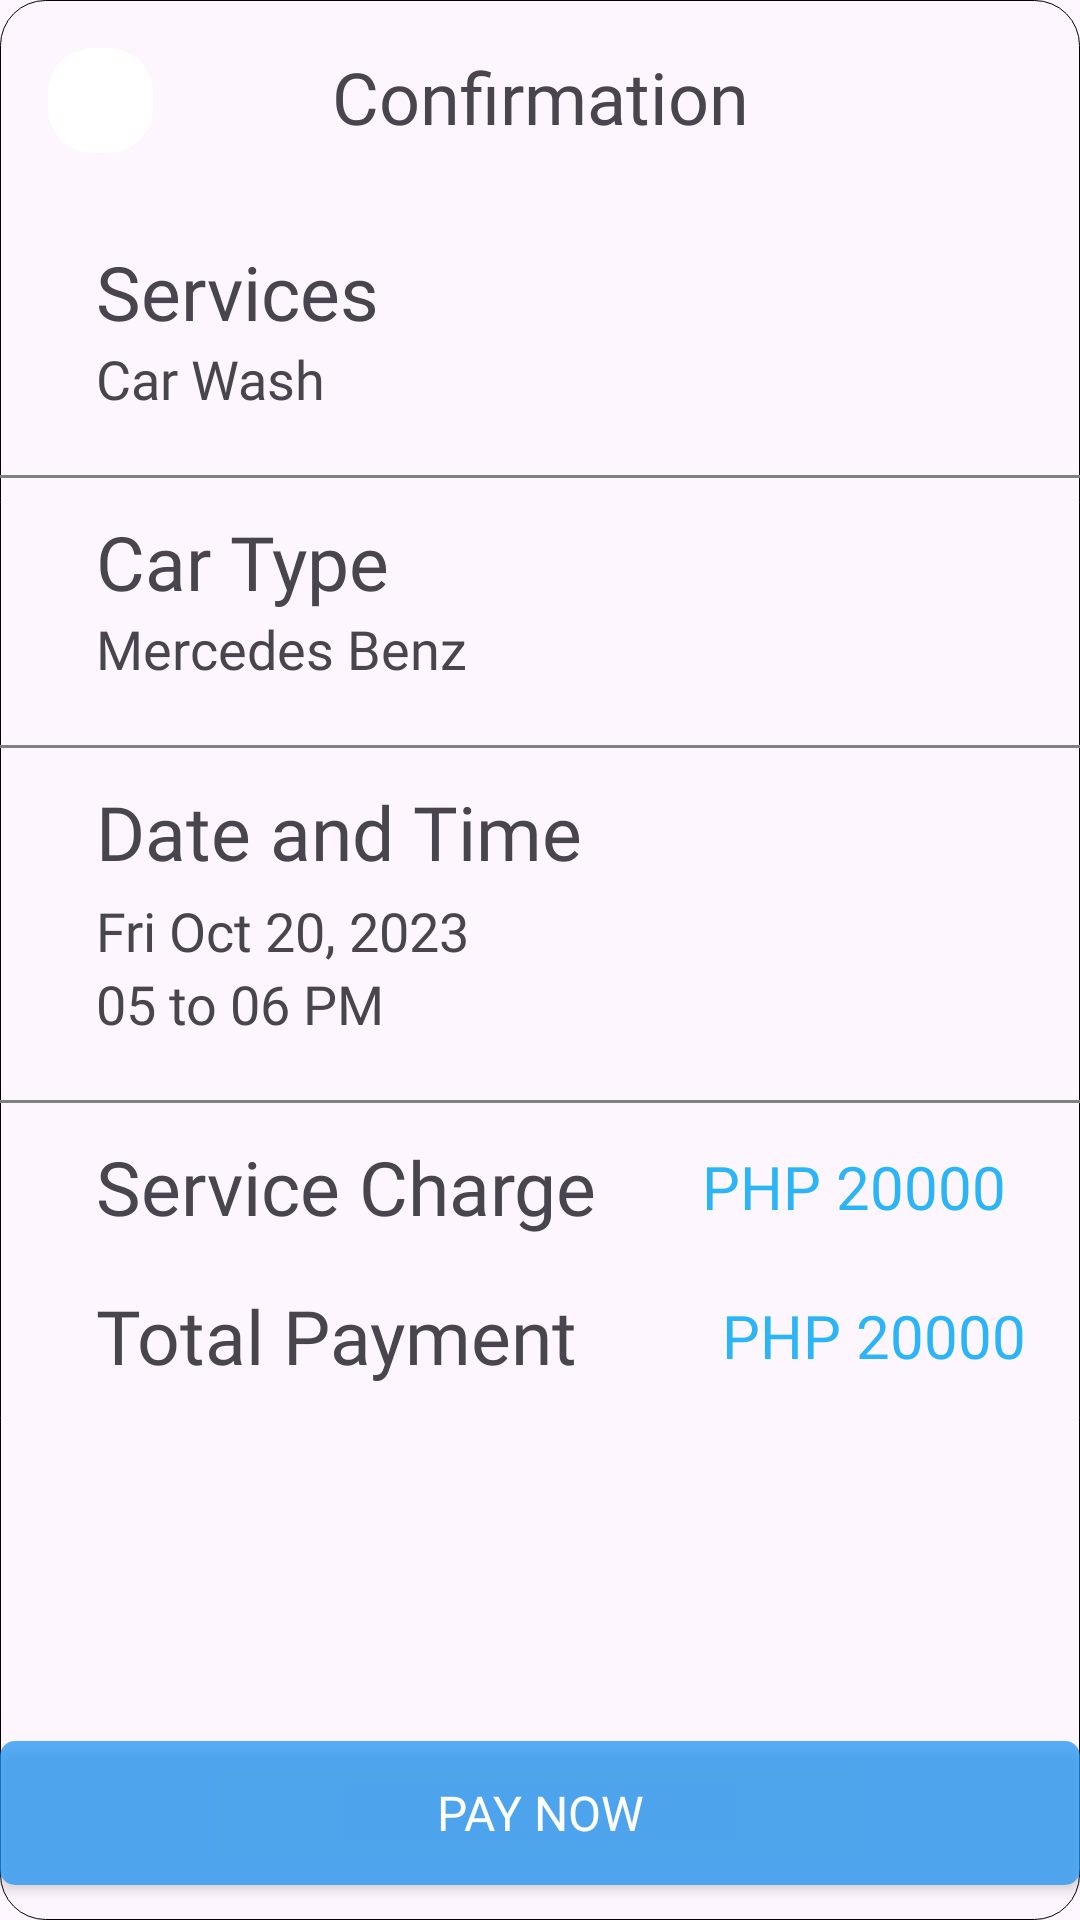

Layout XML and referenced resources for this Android screen:
<!-- AndroidManifest.xml: application theme Theme.AutoMoto -->
<!-- res/layout/fragment_confirmation.xml -->
<?xml version="1.0" encoding="utf-8"?>
<androidx.constraintlayout.widget.ConstraintLayout xmlns:android="http://schemas.android.com/apk/res/android"
    xmlns:tools="http://schemas.android.com/tools"
    android:layout_width="match_parent"
    android:layout_height="match_parent"
    android:background="@drawable/background_gray"
    xmlns:app="http://schemas.android.com/apk/res-auto"
    tools:context=".ConfirmationFragment">

    <ImageButton
        android:id="@+id/ib_back_arrow"
        android:layout_width="35dp"
        android:layout_height="35dp"
        android:src="@drawable/icon_arrow_back"
        android:background="@drawable/background_white"
        android:paddingStart="10dp"
        android:layout_marginTop="16dp"
        android:layout_marginStart="16dp"
        app:layout_constraintStart_toStartOf="parent"
        app:layout_constraintTop_toTopOf="parent"/>

    <TextView
        android:id="@+id/tv_confirmation"
        android:layout_width="match_parent"
        android:layout_height="wrap_content"
        android:layout_marginTop="16dp"
        android:fontFamily="@font/poppins_semi_bold"
        android:text="Confirmation"
        android:textSize="24sp"
        android:gravity="center"
        app:layout_constraintStart_toStartOf="@id/ib_back_arrow"
        app:layout_constraintTop_toTopOf="parent" />

    <TextView
        android:id="@+id/tv_services"
        android:text="Services"
        android:textSize="25sp"
        android:fontFamily="@font/poppins_semi_bold"
        android:layout_marginStart="16dp"
        android:layout_marginTop="32dp"
        android:layout_width="wrap_content"
        android:layout_height="wrap_content"
        app:layout_constraintStart_toStartOf="@id/ib_back_arrow"
        app:layout_constraintTop_toBottomOf="@id/tv_confirmation"/>

    <TextView
        android:id="@+id/tv_types_of_services"
        android:layout_width="wrap_content"
        android:layout_height="wrap_content"
        android:fontFamily="@font/poppins_simple"
        android:text="Car Wash"
        android:textSize="18sp"
        app:layout_constraintStart_toStartOf="@+id/tv_services"
        app:layout_constraintTop_toBottomOf="@id/tv_services" />

    <View
        android:layout_width="360dp"
        android:layout_height="1dp"
        android:layout_marginTop="20dp"
        android:background="@color/grey"
        app:layout_constraintBottom_toTopOf="@+id/tv_car_type"
        app:layout_constraintEnd_toEndOf="parent"
        app:layout_constraintStart_toStartOf="parent"
        app:layout_constraintTop_toBottomOf="@id/tv_types_of_services"
        app:layout_constraintVertical_bias="0.0" />

    <TextView
        android:id="@+id/tv_car_type"
        android:text="Car Type"
        android:textSize="25sp"
        android:fontFamily="@font/poppins_semi_bold"
        android:layout_marginTop="32dp"
        android:layout_width="wrap_content"
        android:layout_height="wrap_content"
        app:layout_constraintStart_toStartOf="@id/tv_services"
        app:layout_constraintTop_toBottomOf="@id/tv_types_of_services"/>

    <TextView
        android:id="@+id/tv_my_car"
        android:layout_width="wrap_content"
        android:layout_height="wrap_content"
        android:fontFamily="@font/poppins_simple"
        android:text="Mercedes Benz"
        android:textSize="18sp"
        app:layout_constraintStart_toStartOf="@+id/tv_car_type"
        app:layout_constraintTop_toBottomOf="@id/tv_car_type" />

    <View
        android:layout_width="360dp"
        android:layout_height="1dp"
        android:layout_marginTop="20dp"
        android:background="@color/grey"
        app:layout_constraintBottom_toTopOf="@+id/tv_date_and_time"
        app:layout_constraintEnd_toEndOf="parent"
        app:layout_constraintHorizontal_bias="0.484"
        app:layout_constraintStart_toStartOf="parent"
        app:layout_constraintTop_toBottomOf="@id/tv_my_car"
        app:layout_constraintVertical_bias="0.0" />

    <TextView
        android:id="@+id/tv_date_and_time"
        android:layout_width="wrap_content"
        android:layout_height="wrap_content"
        android:fontFamily="@font/poppins_semi_bold"
        android:text="Date and Time"
        android:textSize="25sp"
        android:layout_marginTop="32dp"
        app:layout_constraintStart_toStartOf="@id/tv_services"
        app:layout_constraintTop_toBottomOf="@id/tv_my_car"/>

    <TextView
        android:id="@+id/tv_date"
        android:layout_width="wrap_content"
        android:layout_height="wrap_content"
        android:layout_marginTop="4dp"
        android:fontFamily="@font/poppins_simple"
        android:text="Fri Oct 20, 2023"
        android:textSize="18sp"
        app:layout_constraintStart_toStartOf="@+id/tv_date_and_time"
        app:layout_constraintTop_toBottomOf="@id/tv_date_and_time" />

    <TextView
        android:id="@+id/tv_time"
        android:layout_width="wrap_content"
        android:layout_height="wrap_content"
        android:fontFamily="@font/poppins_simple"
        android:text="05 to 06 PM"
        android:textSize="18sp"
        app:layout_constraintStart_toStartOf="@+id/tv_date"
        app:layout_constraintTop_toBottomOf="@id/tv_date" />

    <View
        android:id="@+id/view"
        android:layout_width="360dp"
        android:layout_height="1dp"
        android:layout_marginTop="20dp"
        android:background="@color/grey"
        app:layout_constraintBottom_toTopOf="@+id/service_charge"
        app:layout_constraintEnd_toEndOf="parent"
        app:layout_constraintHorizontal_bias="0.484"
        app:layout_constraintStart_toStartOf="parent"
        app:layout_constraintTop_toBottomOf="@id/tv_time"
        app:layout_constraintVertical_bias="0.0" />

    <TextView
        android:id="@+id/service_charge"
        android:layout_width="wrap_content"
        android:layout_height="wrap_content"
        android:text="Service Charge"
        android:textSize="25sp"
        android:fontFamily="@font/poppins_semi_bold"
        android:layout_marginTop="32dp"
        app:layout_constraintStart_toStartOf="@id/tv_services"
        app:layout_constraintTop_toBottomOf="@id/tv_time" />

    <TextView
        android:layout_width="wrap_content"
        android:layout_height="wrap_content"

        android:fontFamily="@font/poppins_simple"
        android:text="PHP 20000"
        android:textColor="@color/blue"
        android:textSize="20sp"
        app:layout_constraintBottom_toBottomOf="@+id/service_charge"
        app:layout_constraintEnd_toEndOf="parent"
        app:layout_constraintHorizontal_bias="0.587"
        app:layout_constraintStart_toEndOf="@id/service_charge"
        app:layout_constraintTop_toTopOf="@+id/service_charge" />

    <TextView
        android:id="@+id/payment"
        android:layout_width="wrap_content"
        android:layout_height="wrap_content"
        android:text="Total Payment"
        android:textSize="25sp"
        android:fontFamily="@font/poppins_semi_bold"
        android:layout_marginTop="16dp"
        app:layout_constraintStart_toStartOf="@id/service_charge"
        app:layout_constraintTop_toBottomOf="@id/service_charge" />

    <TextView
        android:id="@+id/textView12"
        android:layout_width="wrap_content"
        android:layout_height="wrap_content"
        android:layout_marginStart="48dp"
        android:fontFamily="@font/poppins_simple"
        android:text="PHP 20000"
        android:textColor="@color/blue"
        android:textSize="20sp"
        app:layout_constraintBottom_toBottomOf="@+id/payment"
        app:layout_constraintStart_toEndOf="@id/payment"
        app:layout_constraintTop_toTopOf="@+id/payment" />

    <androidx.appcompat.widget.AppCompatButton
        android:id="@+id/bt_pay_now"
        android:layout_width="360dp"
        android:layout_height="wrap_content"
        android:layout_marginTop="208dp"
        android:background="@drawable/background_shape"
        android:fontFamily="@font/poppins_semi_bold"
        android:text="Pay Now"
        android:textColor="@color/white"
        android:textSize="16sp"
        app:layout_constraintBottom_toBottomOf="parent"
        app:layout_constraintEnd_toEndOf="parent"
        app:layout_constraintHorizontal_bias="0.484"
        app:layout_constraintStart_toStartOf="parent"
        app:layout_constraintTop_toTopOf="parent"
        app:layout_constraintVertical_bias="0.97" />

</androidx.constraintlayout.widget.ConstraintLayout>
<!-- resources referenced by this layout -->
<resources>
  <color name="blue">#D703A9F4</color>
  <color name="grey">#808080</color>
  <color name="white">#FFFFFFFF</color>
  <!-- drawable background_gray (drawable) -->
  <?xml version="1.0" encoding="utf-8"?>
  <shape xmlns:android="http://schemas.android.com/apk/res/android"
  
      android:shape="rectangle" >
      
      <stroke android:width="0.2dp"
          android:color="#000000"/>
  
      
      <corners android:bottomLeftRadius="15dp"
          android:topLeftRadius="15dp"
          android:bottomRightRadius="15dp"
          android:topRightRadius="15dp" />
  
      
      <gradient
          android:startColor="#03808080"
          android:endColor="#03808080"
          android:angle="90"/>
  </shape>
  <!-- drawable background_shape (drawable) -->
  <?xml version="1.0" encoding="utf-8"?>
  <shape xmlns:android="http://schemas.android.com/apk/res/android">
  
      <solid android:color="#BF2196F3"/>
      <corners android:radius="5dp"/>
  </shape>
  <!-- drawable background_white (drawable) -->
  <?xml version="1.0" encoding="utf-8"?>
  <shape xmlns:android="http://schemas.android.com/apk/res/android"
  
      android:shape="rectangle" >
      
      <stroke android:width="0dp"
          android:color="#000000"/>
  
      
      <corners android:bottomLeftRadius="15dp"
          android:topLeftRadius="15dp"
          android:bottomRightRadius="15dp"
          android:topRightRadius="15dp" />
  
      
      <gradient
          android:startColor="#FFFFFF"
          android:endColor="#FFFFFF"
          android:angle="90"/>
  </shape>
  <style name="Theme.AutoMoto" parent="Base.Theme.AutoMoto" />
  <style name="Base.Theme.AutoMoto" parent="Theme.Material3.DayNight.NoActionBar">
          
          <item name="android:statusBarColor">@color/blue</item>
      </style>
</resources>
